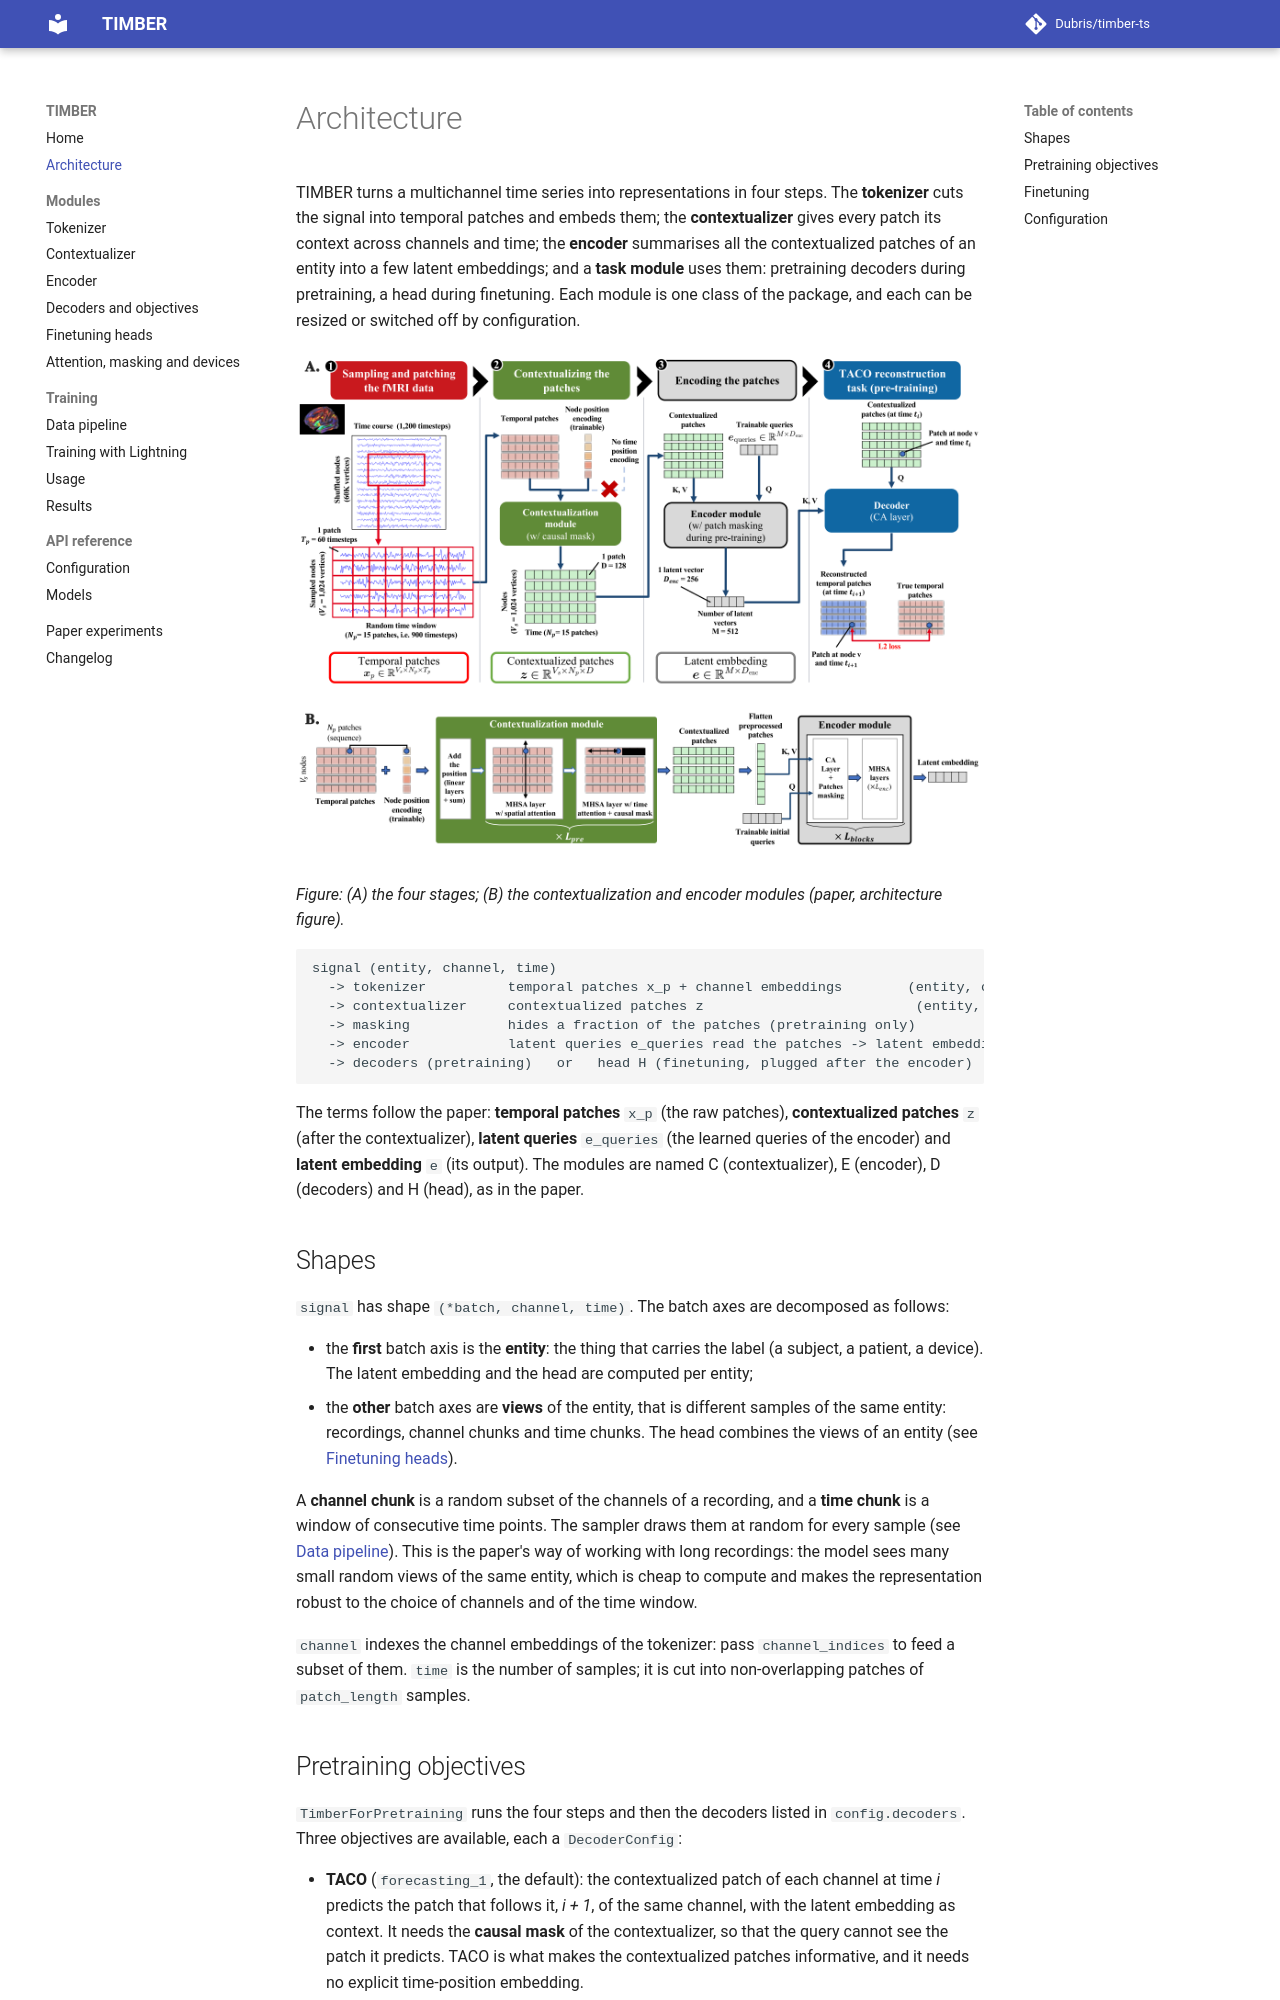

repository: Dubris/timber-ts · page: architecture/index.html · generator: mkdocs

# Architecture

TIMBER turns a multichannel time series into representations in four steps. The **tokenizer** cuts the signal into
temporal patches and embeds them; the **contextualizer** gives every patch its context across channels and time; the
**encoder** summarises all the contextualized patches of an entity into a few latent embeddings; and a **task module**
uses them: pretraining decoders during pretraining, a head during finetuning. Each module is one class of the package,
and each can be resized or switched off by configuration.

![TIMBER architecture](assets/architecture.png)

*Figure: (A) the four stages; (B) the contextualization and encoder modules (paper, architecture figure).*

```text
signal (entity, channel, time)
  -> tokenizer          temporal patches x_p + channel embeddings        (entity, channel, patch, patch_length)
  -> contextualizer     contextualized patches z                          (entity, channel, patch, dim)
  -> masking            hides a fraction of the patches (pretraining only)
  -> encoder            latent queries e_queries read the patches -> latent embedding e   (entity, latent, dim)
  -> decoders (pretraining)   or   head H (finetuning, plugged after the encoder)
```

The terms follow the paper: **temporal patches** `x_p` (the raw patches), **contextualized patches** `z` (after the
contextualizer), **latent queries** `e_queries` (the learned queries of the encoder) and **latent embedding** `e` (its
output). The modules are named C (contextualizer), E (encoder), D (decoders) and H (head), as in the paper.

## Shapes

`signal` has shape `(*batch, channel, time)`. The batch axes are decomposed as follows:

- the **first** batch axis is the **entity**: the thing that carries the label (a subject, a patient, a device). The
  latent embedding and the head are computed per entity;
- the **other** batch axes are **views** of the entity, that is different samples of the same entity: recordings,
  channel chunks and time chunks. The head combines the views of an entity (see [Finetuning heads](modules/heads.md)).

A **channel chunk** is a random subset of the channels of a recording, and a **time chunk** is a window of consecutive
time points. The sampler draws them at random for every sample (see [Data pipeline](training/data.md)). This is the
paper's way of working with long recordings: the model sees many small random views of the same entity, which is cheap
to compute and makes the representation robust to the choice of channels and of the time window.

`channel` indexes the channel embeddings of the tokenizer: pass `channel_indices` to feed a subset of them.
`time` is the number of samples; it is cut into non-overlapping patches of `patch_length` samples.
